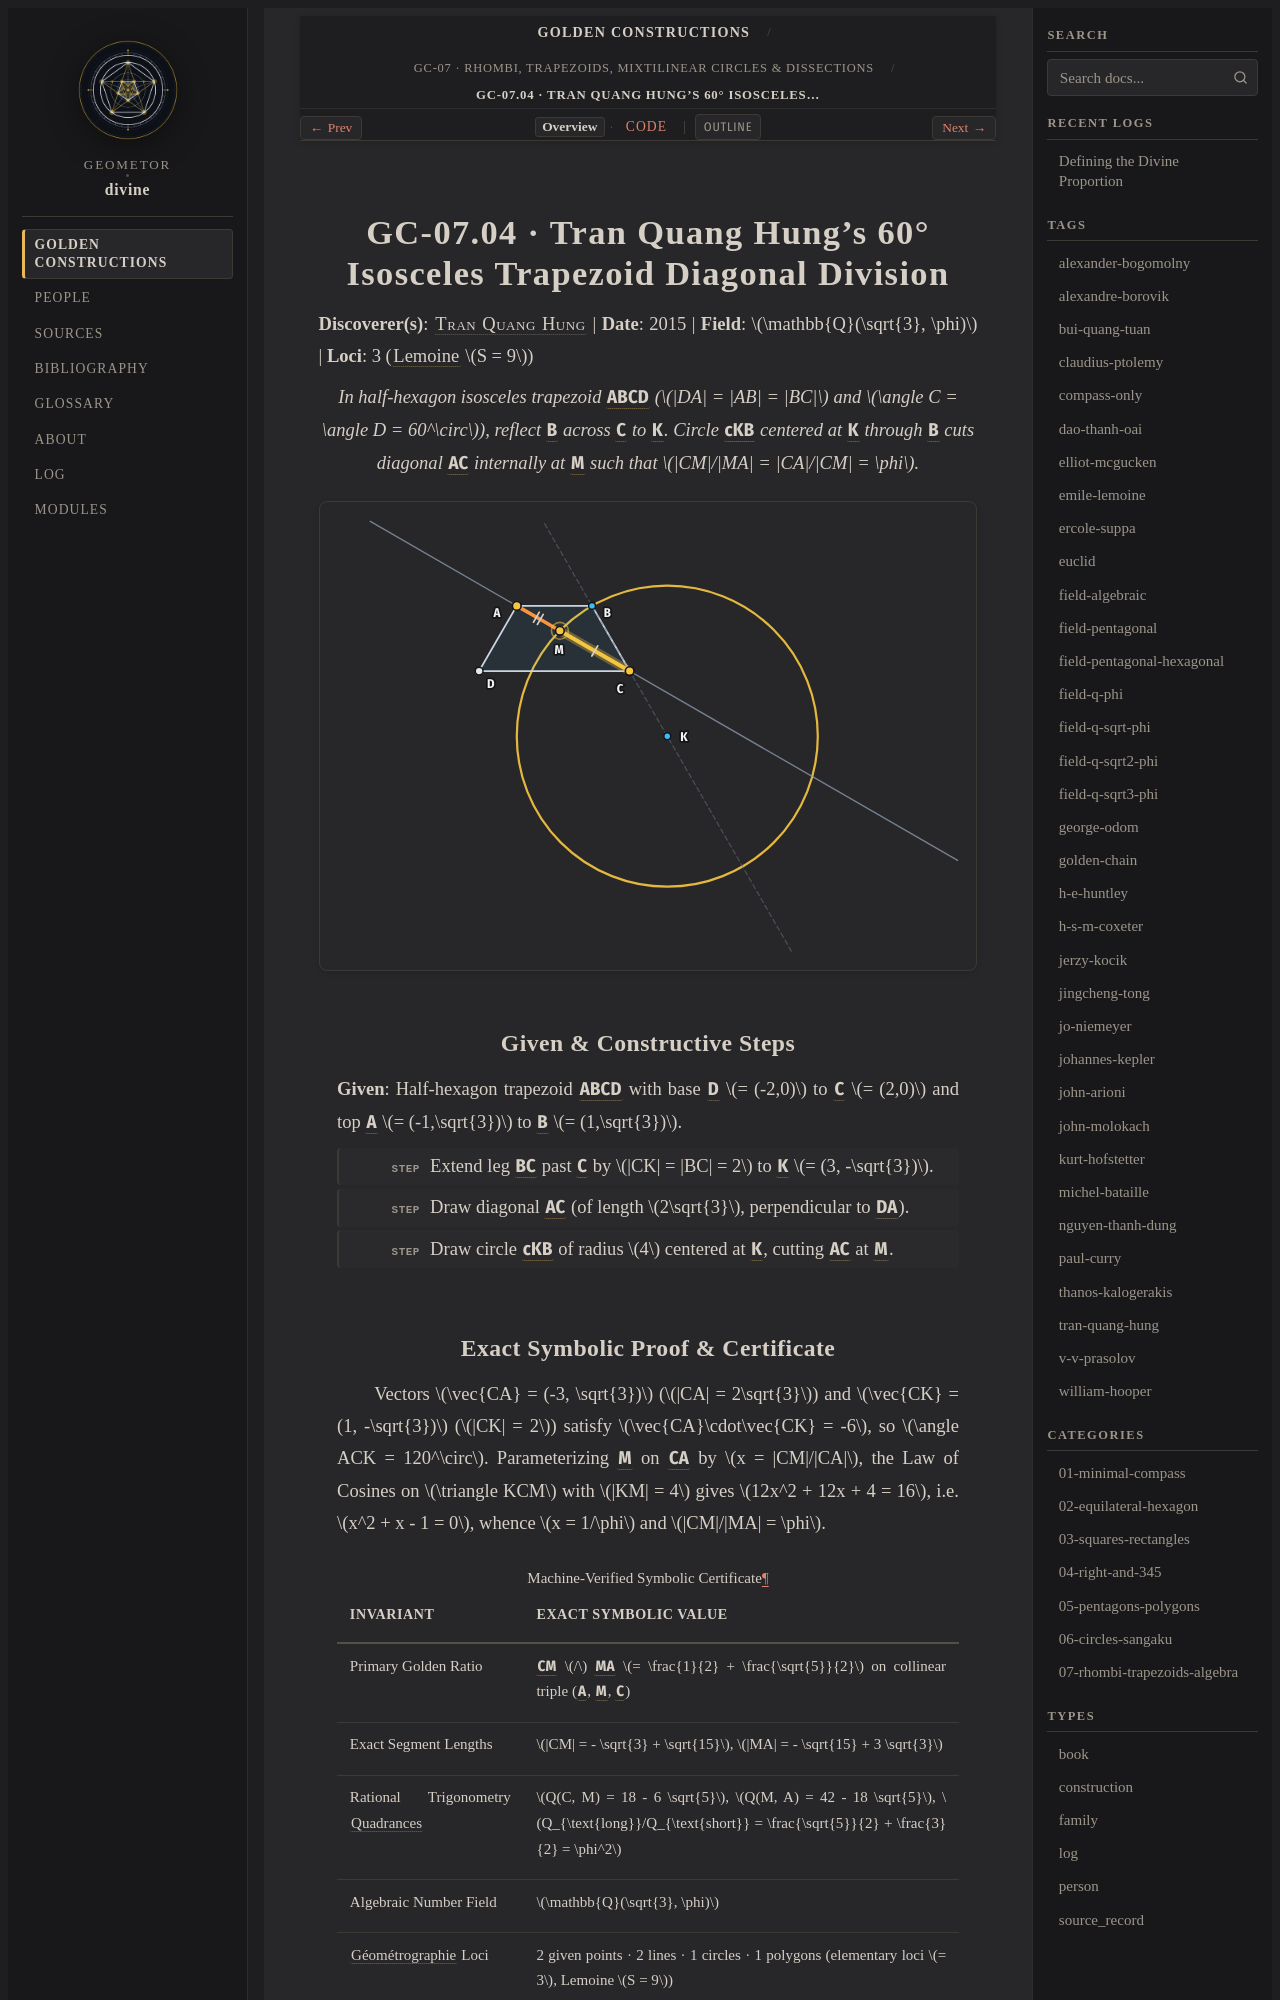

repository: geometor/divine · page: constructions/07-rhombi-trapezoids-algebra/04-tran-isosceles-trapezoid-60/index.html · generator: sphinx

:type: construction
:order: 4
:excerpt: In half-hexagon isosceles trapezoid ABCD (DA = AB = BC and angle C = angle D = 60^circ), reflect B across C to K. Circle cKB centered at K through B cuts diagonal AC internally at M such that CM/MA = CA/CM = φ.
:categories: 07-rhombi-trapezoids-algebra
:tags: field-q-sqrt3-phi, tran-quang-hung

GC-07.04 · Tran Quang Hung's 60° Isosceles Trapezoid Diagonal Division
======================================================================

**Discoverer(s)**: :person:`Tran Quang Hung <tran-quang-hung>` | **Date**: 2015 | **Field**: :math:`\mathbb{Q}(\sqrt{3}, \phi)` | **Loci**: 3 (:term:`Lemoine <geometrographie>` :math:`S = 9`)

.. enunciation::

   In half-hexagon isosceles trapezoid :g:`ABCD` (:math:`|DA| = |AB| = |BC|` and :math:`\angle C = \angle D = 60^\circ`), reflect :g:`B` across :g:`C` to :g:`K`. Circle :g:`cKB` centered at :g:`K` through :g:`B` cuts diagonal :g:`AC` internally at :g:`M` such that :math:`|CM|/|MA| = |CA|/|CM| = \phi`.

.. picture:: 04-tran-isosceles-trapezoid-60.svg
   :alt: GC-07.04 — Tran Quang Hung's 60° Isosceles Trapezoid Diagonal Division

Given & Constructive Steps
--------------------------

**Given**: Half-hexagon trapezoid :g:`ABCD` with base :g:`D` :math:`= (-2,0)` to :g:`C` :math:`= (2,0)` and top :g:`A` :math:`= (-1,\sqrt{3})` to :g:`B` :math:`= (1,\sqrt{3})`.

.. step::

   Extend leg :g:`BC` past :g:`C` by :math:`|CK| = |BC| = 2` to :g:`K` :math:`= (3, -\sqrt{3})`.

.. step::

   Draw diagonal :g:`AC` (of length :math:`2\sqrt{3}`, perpendicular to :g:`DA`).

.. step::

   Draw circle :g:`cKB` of radius :math:`4` centered at :g:`K`, cutting :g:`AC` at :g:`M`.
